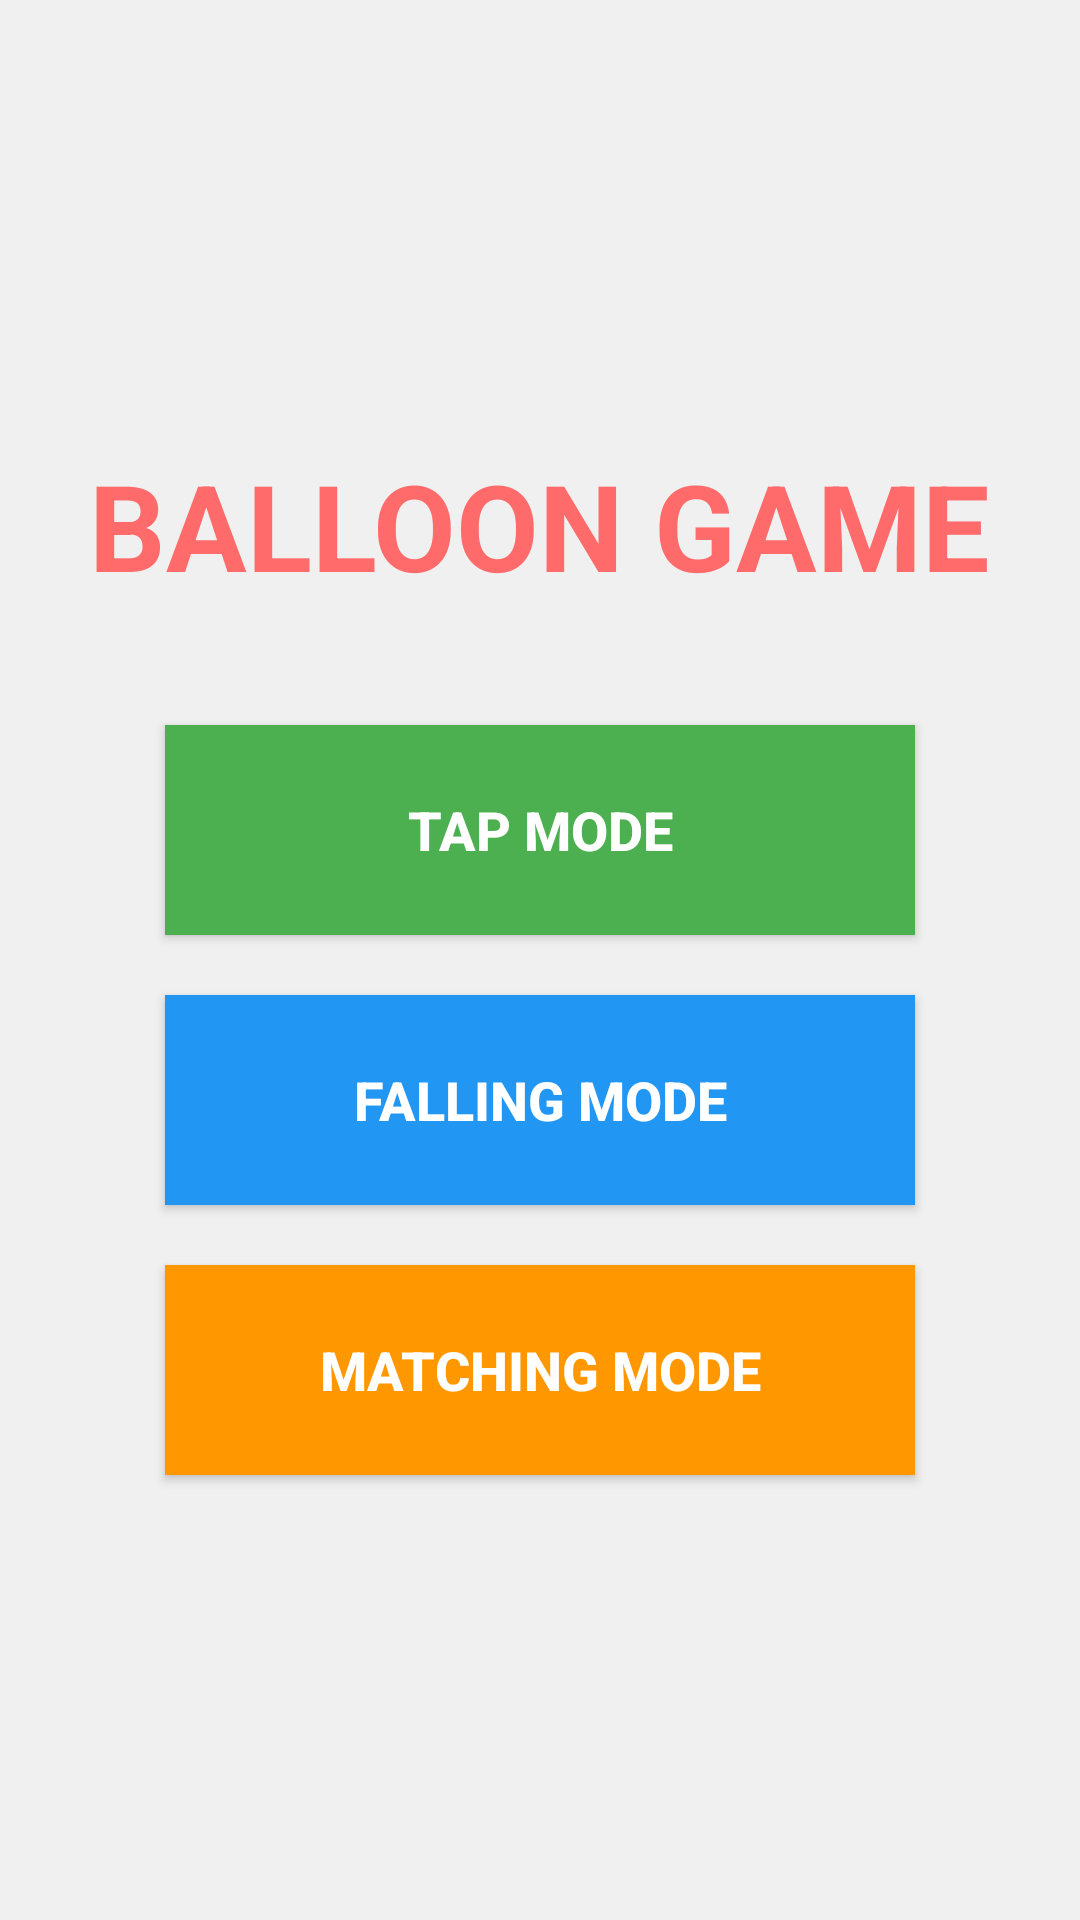

Produce the Android XML layout that renders to this screen, including the resource entries it uses.
<!-- AndroidManifest.xml: application theme Theme.BalloonGame -->
<!-- res/layout/activity_main.xml -->
<?xml version="1.0" encoding="utf-8"?>
<LinearLayout xmlns:android="http://schemas.android.com/apk/res/android"
    android:layout_width="match_parent"
    android:layout_height="match_parent"
    android:orientation="vertical"
    android:gravity="center"
    android:padding="20dp"
    android:background="#F0F0F0">

    <TextView
        android:layout_width="wrap_content"
        android:layout_height="wrap_content"
        android:text="BALLOON GAME"
        android:textSize="40sp"
        android:textStyle="bold"
        android:textColor="#FF6B6B"
        android:layout_marginBottom="40dp" />

    <Button
        android:id="@+id/btn_tap_mode"
        android:layout_width="250dp"
        android:layout_height="70dp"
        android:text="TAP MODE"
        android:textSize="18sp"
        android:textStyle="bold"
        android:background="#4CAF50"
        android:textColor="@android:color/white"
        android:layout_marginBottom="20dp" />

    <Button
        android:id="@+id/btn_falling_mode"
        android:layout_width="250dp"
        android:layout_height="70dp"
        android:text="FALLING MODE"
        android:textSize="18sp"
        android:textStyle="bold"
        android:background="#2196F3"
        android:textColor="@android:color/white"
        android:layout_marginBottom="20dp" />

    <Button
        android:id="@+id/btn_matching_mode"
        android:layout_width="250dp"
        android:layout_height="70dp"
        android:text="MATCHING MODE"
        android:textSize="18sp"
        android:textStyle="bold"
        android:background="#FF9800"
        android:textColor="@android:color/white" />

</LinearLayout>
<!-- resources referenced by this layout -->
<resources>
  <style name="Theme.BalloonGame" parent="Theme.AppCompat.Light.DarkActionBar">
          <item name="colorPrimary">#FF6B6B</item>
          <item name="colorPrimaryVariant">#FF5252</item>
      </style>
</resources>
